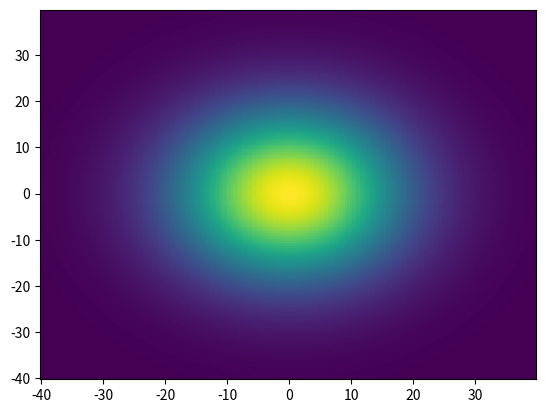

Recreate this plot in Python.
import numpy as np
import matplotlib.pyplot as plt
import csv
import pandas as pd
from scipy.interpolate import interp1d
from scipy import signal
from scipy import fftpack
import seaborn as sns

dx=0.4
dy=0.4
N2=100
x=np.array([x*dx for x in range(-N2,N2)]) 
y=np.array([x*dx for x in range(-N2,N2)])


x0=0
y0=0
sigma = 30/(2*np.sqrt(2*np.log(2)))
def gauss(x,y,x0,y0):
    wv0=np.dot((np.exp(-(x-x0)**2/(2*sigma**2))).reshape(1,2*N2).T,(np.exp(-(y-y0)**2/(2*sigma**2))).reshape(1,2*N2))/(2*np.pi*sigma**2)
    return wv0
pump=10*gauss(x,y,x0,y0)

yy, xx = np.mgrid[slice(-N2*dy, N2*dy, dy), slice(-N2*dx, N2*dx, dx)]

plt.pcolormesh(xx,yy,pump)
plt.show()